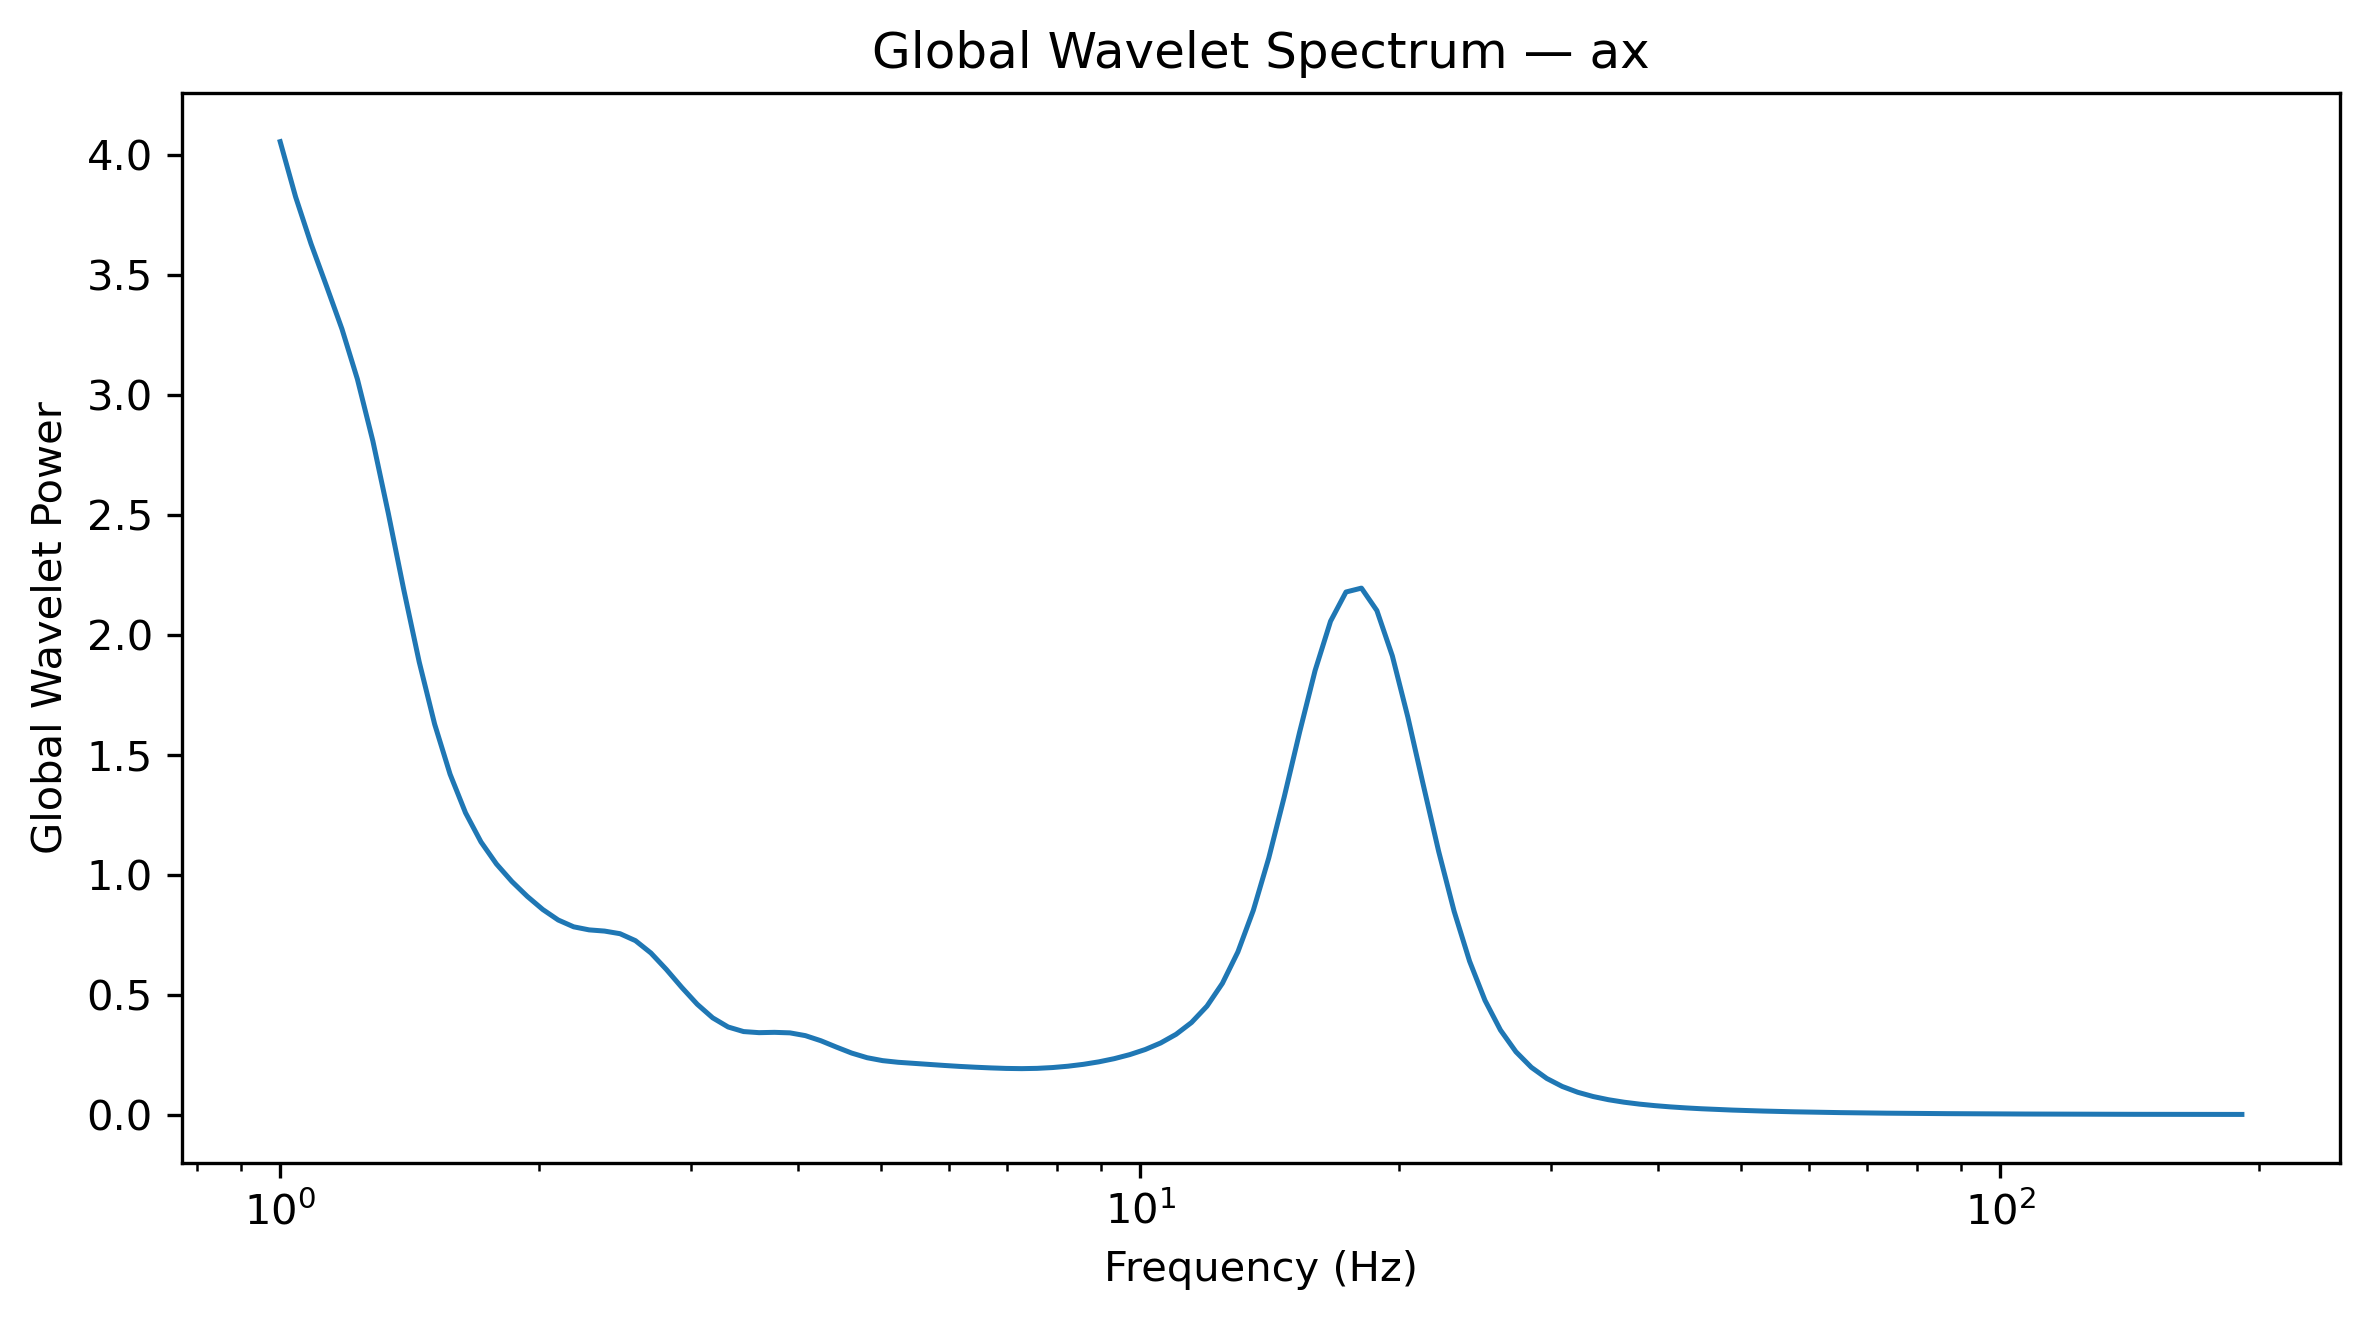

Data behind this chart, as committed beside it:
Frequency_Hz, GlobalWaveletPower, GlobalWaveletAmplitude
1.0, 4.055, 2.014
1.042, 3.824, 1.956
1.086, 3.629, 1.905
1.132, 3.453, 1.858
1.18, 3.274, 1.809
1.23, 3.065, 1.751
1.282, 2.808, 1.676
1.336, 2.506, 1.583
1.392, 2.188, 1.479
1.451, 1.887, 1.374
1.512, 1.628, 1.276
1.576, 1.419, 1.191
1.643, 1.258, 1.122
1.712, 1.137, 1.066
1.784, 1.045, 1.022
1.86, 0.9724, 0.9861
1.938, 0.9101, 0.954
2.02, 0.8556, 0.925
2.105, 0.8118, 0.901
2.194, 0.7834, 0.8851
2.287, 0.7707, 0.8779
2.383, 0.7657, 0.875
2.484, 0.7548, 0.8688
2.589, 0.7258, 0.8519
2.698, 0.6744, 0.8212
2.812, 0.6059, 0.7784
2.931, 0.5309, 0.7287
3.055, 0.4608, 0.6789
3.183, 0.4042, 0.6358
3.318, 0.3661, 0.6051
3.458, 0.347, 0.5891
3.604, 0.3425, 0.5852
3.756, 0.3438, 0.5863
3.915, 0.3416, 0.5845
4.08, 0.3301, 0.5745
4.252, 0.3089, 0.5558
4.432, 0.2826, 0.5316
4.619, 0.2574, 0.5073
4.814, 0.2381, 0.4879
5.017, 0.2259, 0.4753
5.229, 0.2191, 0.4681
5.45, 0.2145, 0.4632
5.68, 0.2102, 0.4585
5.92, 0.2058, 0.4537
6.17, 0.2018, 0.4492
6.43, 0.1985, 0.4455
6.702, 0.1956, 0.4423
6.985, 0.1935, 0.4398
7.28, 0.1926, 0.4389
7.587, 0.1937, 0.4401
7.908, 0.1971, 0.444
8.241, 0.2027, 0.4502
8.589, 0.2105, 0.4588
8.952, 0.2209, 0.47
9.33, 0.2342, 0.4839
9.724, 0.251, 0.501
10.13, 0.2722, 0.5217
10.56, 0.2995, 0.5472
11.01, 0.3356, 0.5793
11.47, 0.3848, 0.6204
... 68 more rows
